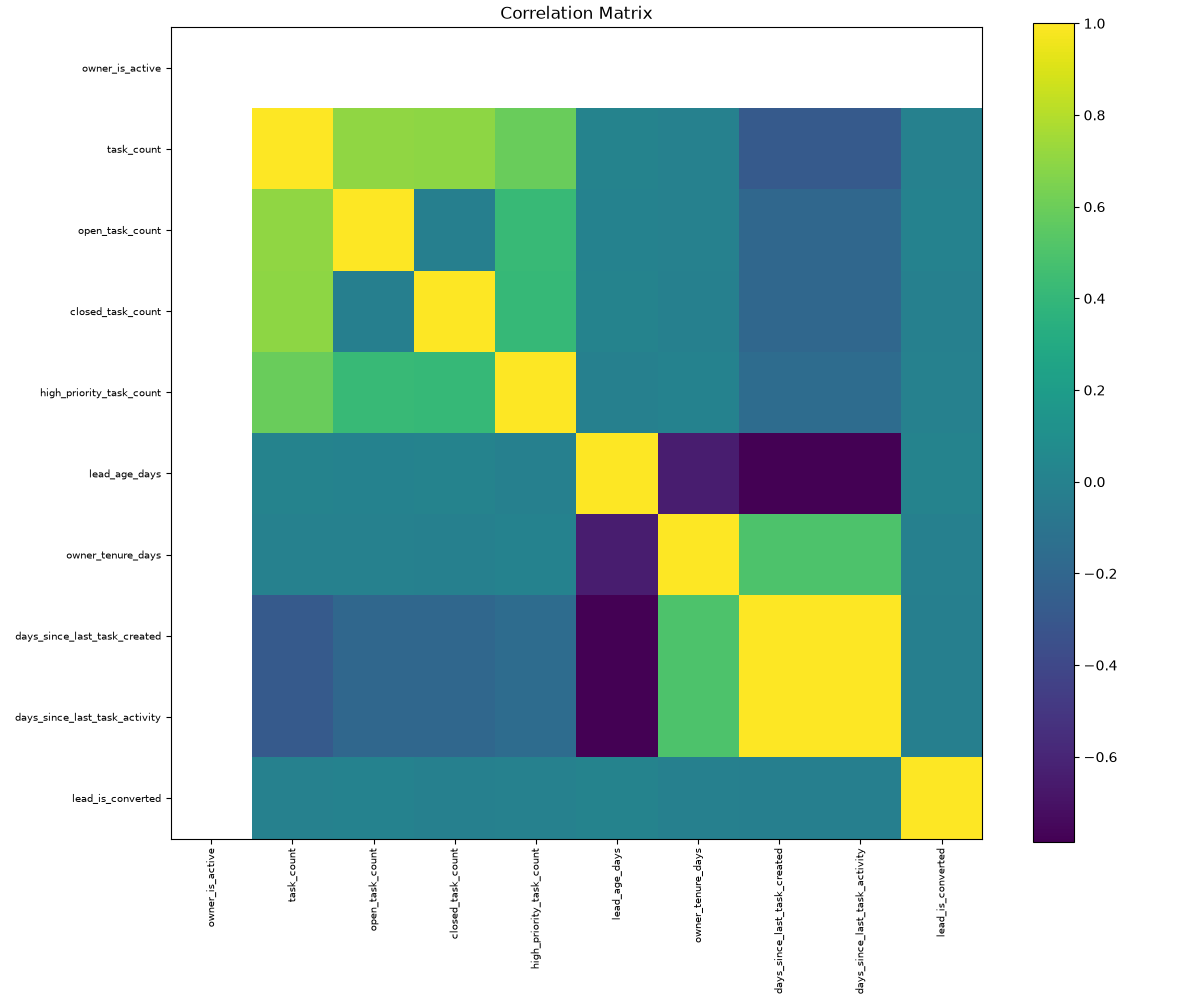

The table this chart was drawn from, first rows:
, owner_is_active, task_count, open_task_count, closed_task_count, high_priority_task_count, lead_age_days, owner_tenure_days, days_since_last_task_created, days_since_last_task_activity, lead_is_converted
owner_is_active, , , , , , , , , , 
task_count, , 1.0, 0.7054, 0.6979, 0.5884, 0.01026, -0.002663, -0.2814, -0.2814, -0.002055
open_task_count, , 0.7054, 1.0, -0.01542, 0.4148, 0.003679, 0.001742, -0.1908, -0.191, 0.004674
closed_task_count, , 0.6979, -0.01542, 1.0, 0.411, 0.01076, -0.005516, -0.1926, -0.1925, -0.007622
high_priority_task_count, , 0.5884, 0.4148, 0.411, 1.0, -0.01014, 0.009006, -0.1545, -0.1543, 0.001063
lead_age_days, , 0.01026, 0.003679, 0.01076, -0.01014, 1.0, -0.6441, -0.7864, -0.7865, 0.01372
owner_tenure_days, , -0.002663, 0.001742, -0.005516, 0.009006, -0.6441, 1.0, 0.5032, 0.5032, -0.006067
days_since_last_task_created, , -0.2814, -0.1908, -0.1926, -0.1545, -0.7864, 0.5032, 1.0, 0.9999, -0.01483
days_since_last_task_activity, , -0.2814, -0.191, -0.1925, -0.1543, -0.7865, 0.5032, 0.9999, 1.0, -0.01494
lead_is_converted, , -0.002055, 0.004674, -0.007622, 0.001063, 0.01372, -0.006067, -0.01483, -0.01494, 1.0
